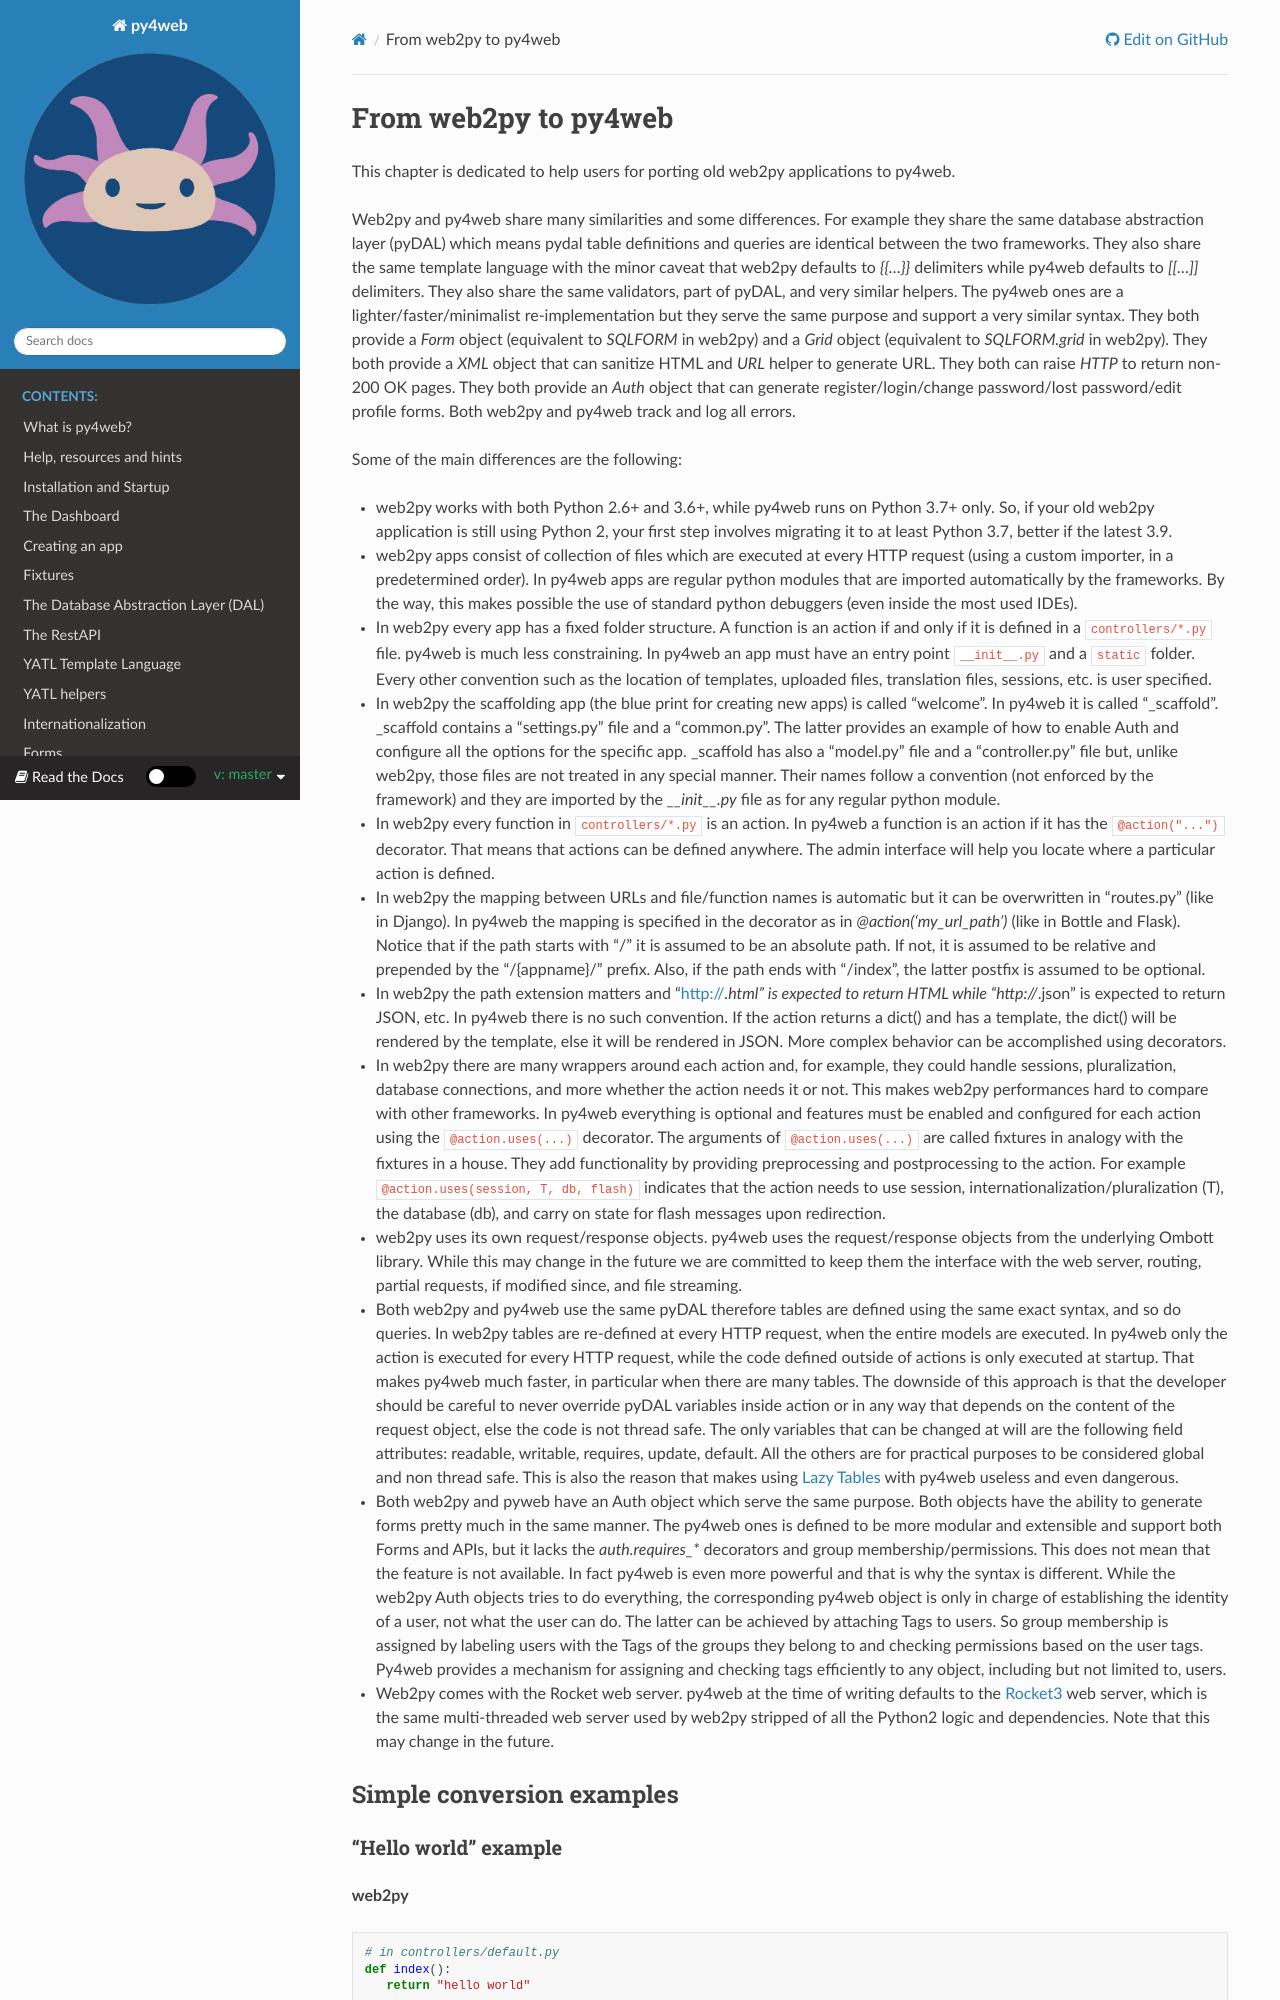

repository: nicozanf/py4web-doc · page: en/master/chapter-15.html · generator: sphinx

=====================
From web2py to py4web
=====================

This chapter is dedicated to help users for porting old web2py applications to py4web.

Web2py and py4web share many similarities and some differences. For example they share the same
database abstraction layer (pyDAL) which means pydal table definitions and queries are identical
between the two frameworks. They also share the same template language with the minor caveat that
web2py defaults to `{{...}}` delimiters while py4web defaults to `[[...]]` delimiters. They also
share the same validators, part of pyDAL, and very similar helpers. The py4web ones are a
lighter/faster/minimalist re-implementation but they serve the same purpose and support a very
similar syntax. They both provide a `Form` object (equivalent to `SQLFORM` in web2py) and a `Grid`
object (equivalent to `SQLFORM.grid` in web2py). They both provide a `XML` object that can sanitize
HTML and `URL` helper to generate URL. They both can raise `HTTP` to return non-200 OK pages. They
both provide an `Auth` object that can generate register/login/change password/lost password/edit
profile forms. Both web2py and py4web track and log all errors.

Some of the main differences are the following:

- web2py works with both Python 2.6+ and 3.6+, while py4web runs on Python 3.7+ only. So, if your
  old web2py application is still using Python 2, your first step involves migrating it to at
  least Python 3.7, better if the latest 3.9.

- web2py apps consist of collection of files which are executed at every HTTP request (using a
  custom importer, in a predetermined order). In py4web apps are regular python modules that are
  imported automatically by the frameworks. By the way, this makes possible the use of standard
  python debuggers (even inside the most used IDEs).

- In web2py every app has a fixed folder structure. A function is an action if and only if it is
  defined in a ``controllers/*.py`` file. py4web is much less constraining. In py4web an app must
  have an entry point ``__init__.py`` and a ``static`` folder. Every other convention such as the
  location of templates, uploaded files, translation files, sessions, etc. is user specified.

- In web2py the scaffolding app (the blue print for creating new apps) is called “welcome”. In
  py4web it is called “_scaffold”. _scaffold contains a “settings.py” file and a “common.py”.
  The latter provides an example of how to enable Auth and configure all the options for the
  specific app. _scaffold has also a “model.py” file and a “controller.py” file but, unlike
  web2py, those files are not treated in any special manner. Their names follow a convention
  (not enforced by the framework) and they are imported by the `__init__.py` file as for any
  regular python module.

- In web2py every function in ``controllers/*.py`` is an action. In py4web a function is an action
  if it has the ``@action("...")`` decorator. That means that actions can be defined anywhere. The
  admin interface will help you locate where a particular action is defined.
